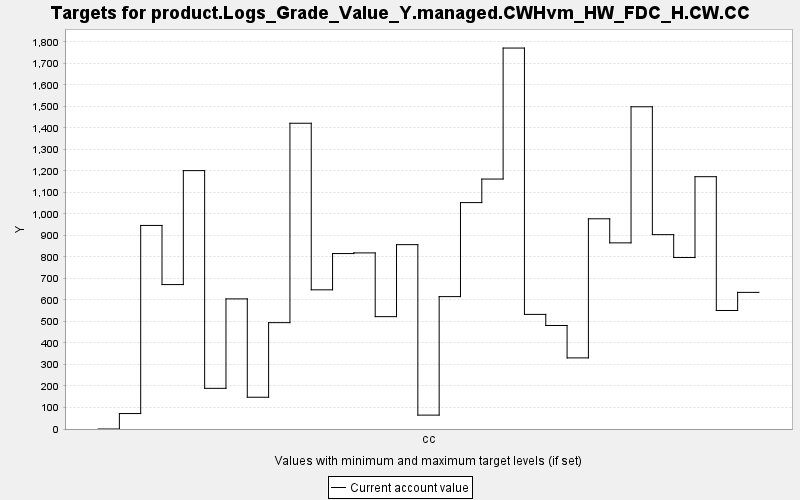

The table this chart was drawn from, first rows:
TARGET, PERIOD, YEAR, PERIODWIDTH, MINIMUM, MAXIMUM, MINWEIGHT, MAXWEIGHT, CURRENT, SUMMARY
product.Logs_Grade_Value_Y.managed.CWHvm…, 0, 0, 10.0, 0.0, 10000, 1.0, 1.0, 0.0, 0.0
product.Logs_Grade_Value_Y.managed.CWHvm…, 1, 10, 10.0, 0.0, 10000, 1.0, 1.0, 71.85, 0.0
product.Logs_Grade_Value_Y.managed.CWHvm…, 2, 20, 10.0, 0.0, 10000, 1.0, 1.0, 946.5, 0.0
product.Logs_Grade_Value_Y.managed.CWHvm…, 3, 30, 10.0, 0.0, 10000, 1.0, 1.0, 671.5, 0.0
product.Logs_Grade_Value_Y.managed.CWHvm…, 4, 40, 10.0, 0.0, 10000, 1.0, 1.0, 1201, 0.0
product.Logs_Grade_Value_Y.managed.CWHvm…, 5, 50, 10.0, 0.0, 10000, 1.0, 1.0, 189.1, 0.0
product.Logs_Grade_Value_Y.managed.CWHvm…, 6, 60, 10.0, 0.0, 10000, 1.0, 1.0, 605, 0.0
product.Logs_Grade_Value_Y.managed.CWHvm…, 7, 70, 10.0, 0.0, 10000, 1.0, 1.0, 147.7, 0.0
product.Logs_Grade_Value_Y.managed.CWHvm…, 8, 80, 10.0, 0.0, 10000, 1.0, 1.0, 494.5, 0.0
product.Logs_Grade_Value_Y.managed.CWHvm…, 9, 90, 10.0, 0.0, 10000, 1.0, 1.0, 1422, 0.0
product.Logs_Grade_Value_Y.managed.CWHvm…, 10, 100, 10.0, 0.0, 10000, 1.0, 1.0, 647.1, 0.0
product.Logs_Grade_Value_Y.managed.CWHvm…, 11, 110, 10.0, 0.0, 10000, 1.0, 1.0, 815.8, 0.0
product.Logs_Grade_Value_Y.managed.CWHvm…, 12, 120, 10.0, 0.0, 10000, 1.0, 1.0, 818.9, 0.0
product.Logs_Grade_Value_Y.managed.CWHvm…, 13, 130, 10.0, 0.0, 10000, 1.0, 1.0, 522.4, 0.0
product.Logs_Grade_Value_Y.managed.CWHvm…, 14, 140, 10.0, 0.0, 10000, 1.0, 1.0, 857.2, 0.0
product.Logs_Grade_Value_Y.managed.CWHvm…, 15, 150, 10.0, 0.0, 10000, 1.0, 1.0, 64.59, 0.0
product.Logs_Grade_Value_Y.managed.CWHvm…, 16, 160, 10.0, 0.0, 10000, 1.0, 1.0, 615.5, 0.0
product.Logs_Grade_Value_Y.managed.CWHvm…, 17, 170, 10.0, 0.0, 10000, 1.0, 1.0, 1053, 0.0
product.Logs_Grade_Value_Y.managed.CWHvm…, 18, 180, 10.0, 0.0, 10000, 1.0, 1.0, 1162, 0.0
product.Logs_Grade_Value_Y.managed.CWHvm…, 19, 190, 10.0, 0.0, 10000, 1.0, 1.0, 1771, 0.0
product.Logs_Grade_Value_Y.managed.CWHvm…, 20, 200, 10.0, 0.0, 10000, 1.0, 1.0, 532.9, 0.0
product.Logs_Grade_Value_Y.managed.CWHvm…, 21, 210, 10.0, 0.0, 10000, 1.0, 1.0, 481.3, 0.0
product.Logs_Grade_Value_Y.managed.CWHvm…, 22, 220, 10.0, 0.0, 10000, 1.0, 1.0, 330.6, 0.0
product.Logs_Grade_Value_Y.managed.CWHvm…, 23, 230, 10.0, 0.0, 10000, 1.0, 1.0, 977.4, 0.0
product.Logs_Grade_Value_Y.managed.CWHvm…, 24, 240, 10.0, 0.0, 10000, 1.0, 1.0, 865.5, 0.0
product.Logs_Grade_Value_Y.managed.CWHvm…, 25, 250, 10.0, 0.0, 10000, 1.0, 1.0, 1498, 0.0
product.Logs_Grade_Value_Y.managed.CWHvm…, 26, 260, 10.0, 0.0, 10000, 1.0, 1.0, 903.8, 0.0
product.Logs_Grade_Value_Y.managed.CWHvm…, 27, 270, 10.0, 0.0, 10000, 1.0, 1.0, 797.3, 0.0
product.Logs_Grade_Value_Y.managed.CWHvm…, 28, 280, 10.0, 0.0, 10000, 1.0, 1.0, 1173, 0.0
product.Logs_Grade_Value_Y.managed.CWHvm…, 29, 290, 10.0, 0.0, 10000, 1.0, 1.0, 551, 0.0
product.Logs_Grade_Value_Y.managed.CWHvm…, 30, 300, 10.0, 0.0, 10000, 1.0, 1.0, 635.3, 0.0
